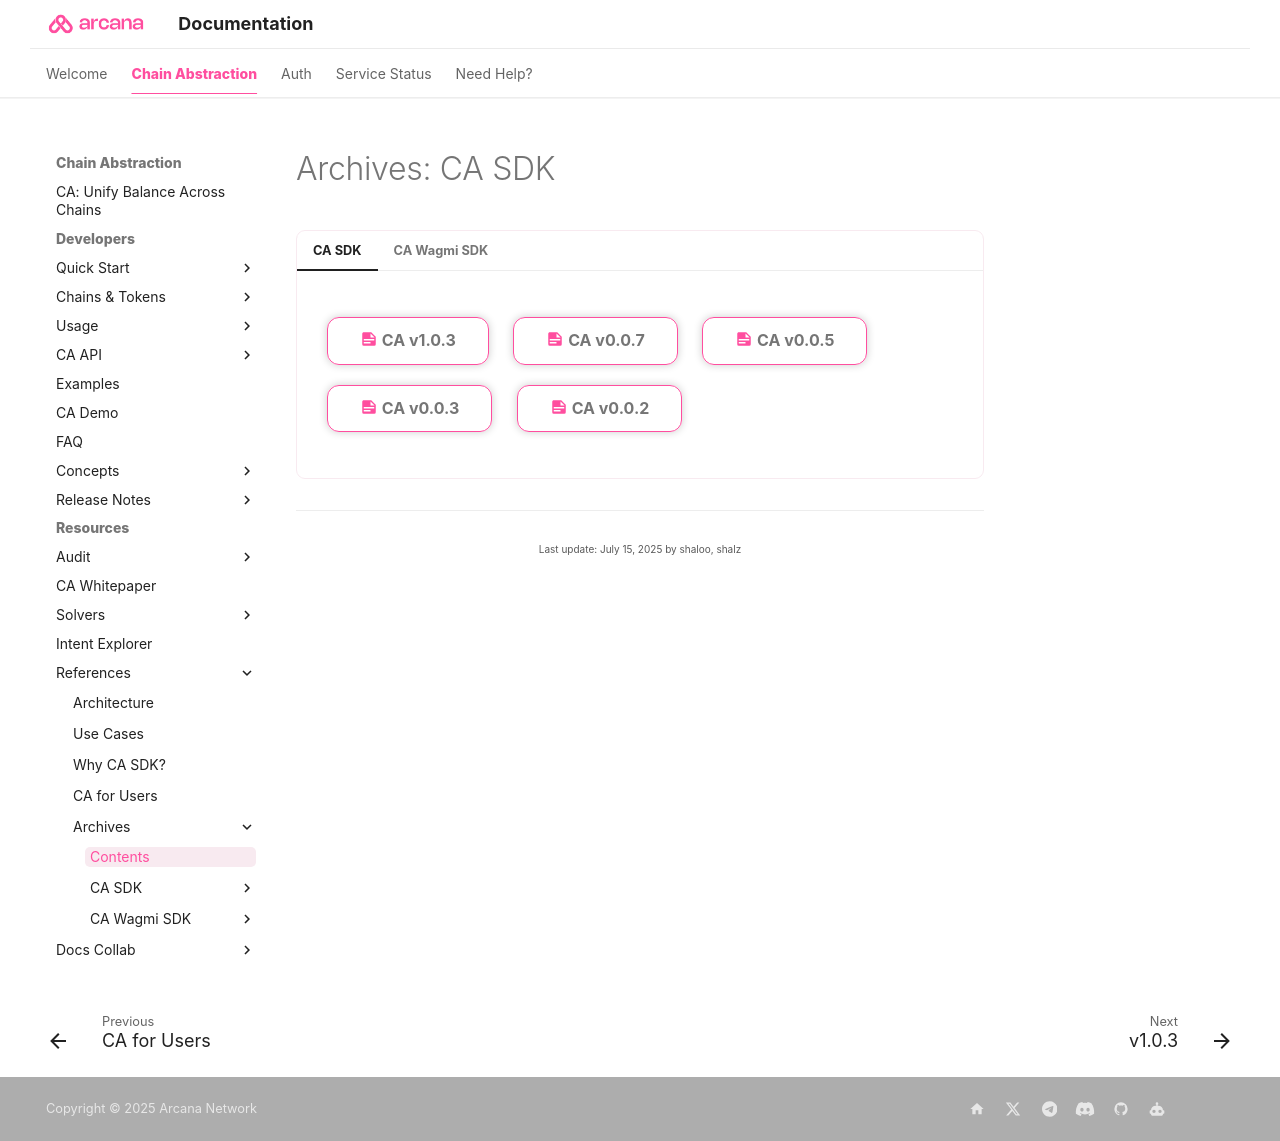

repository: shaloo/docs.arcana · page: relnotes/archives/ca-index/index.html · generator: mkdocs

---
alias: ca-index-release-notes
title: 'Contents'
description: 'Release Notes for the past, older Arcana CA Versions, only for reference. Note these are not supported anymore.'
arcana:
  root_rel_path: ../../../..
timetoread: False
---

# Archives: CA SDK

=== "CA SDK"

    [[rn-ca-v1.0.3| :material-note-text:{ .icon-color } CA v1.0.3]]{ .md-button }
    [[rn-ca-v0.0.7| :material-note-text:{ .icon-color } CA v0.0.7]]{ .md-button }
    [[rn-ca-v0.0.5| :material-note-text:{ .icon-color } CA v0.0.5]]{ .md-button }
    [[rn-ca-v0.0.3| :material-note-text:{ .icon-color } CA v0.0.3]]{ .md-button }
    [[rn-ca-v0.0.2| :material-note-text:{ .icon-color } CA v0.0.2]]{ .md-button }

=== "CA Wagmi SDK"

    [[rn-ca-wagmi-v0.0.6| :material-note-text:{ .icon-color } CA v0.0.6]]{ .md-button }
    [[rn-ca-wagmi-v0.0.5| :material-note-text:{ .icon-color } CA v0.0.5]]{ .md-button }
